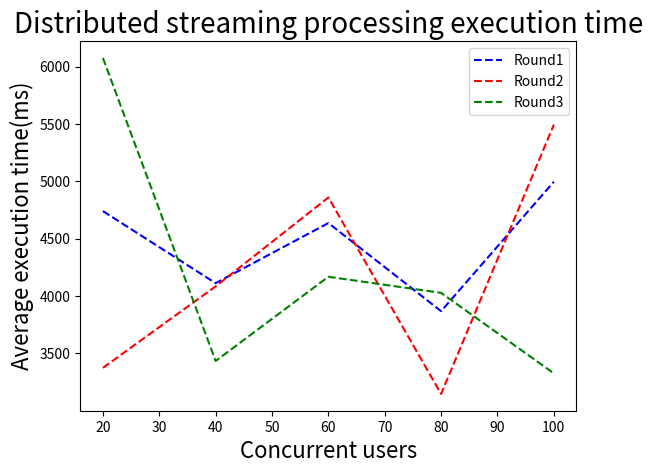

Here is the Python script that generated this plot:
#!/bin/usr/python3

import matplotlib.pyplot as plt

fig = plt.figure()

nConcurrentUsers = [20, 40, 60,80,100]
avgExecTimeRound1 = [4740, 4112, 4636.0, 3868.0, 4996.0]
avgExecTimeRound2 = [3374, 4084, 4859.0, 3146.923076923 , 5493]
avgExecTimeRound3 = [6075, 3434, 4168, 4027.8 , 3326]

plt.plot(nConcurrentUsers,avgExecTimeRound1,color='blue',linestyle='dashed', label='Round1')
plt.plot(nConcurrentUsers,avgExecTimeRound2,color='red',linestyle='dashed', label='Round2')
plt.plot(nConcurrentUsers,avgExecTimeRound3,color='green',linestyle='dashed', label='Round3')

plt.xlabel('Concurrent users', fontsize=16)
plt.ylabel('Average execution time(ms)', fontsize=16)
plt.title('Distributed streaming processing execution time',fontsize=20)
plt.legend()
plt.show()

